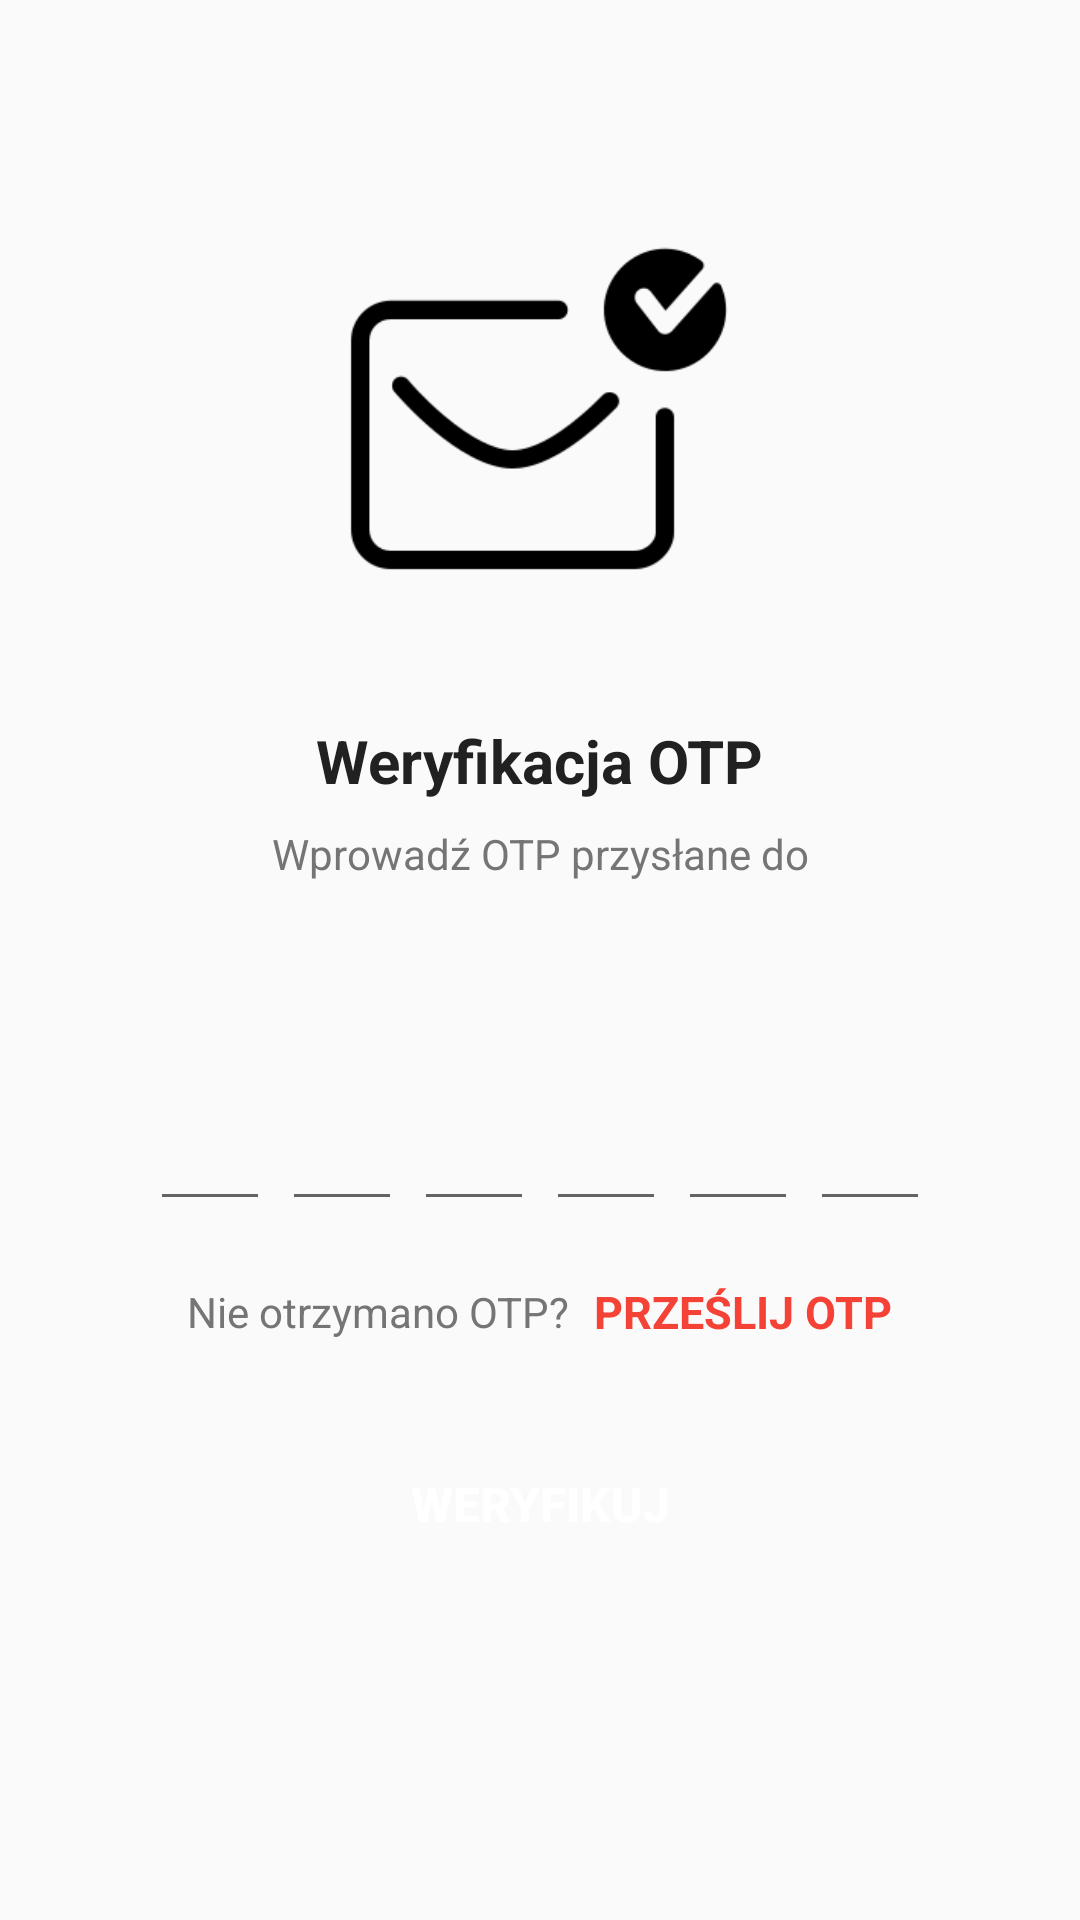

Here is an Android app screen rendered from its layout file. Give the layout XML and the strings, colors and styles it references.
<!-- AndroidManifest.xml: application theme Theme.OTP_Verification -->
<!-- res/layout/activity_verify_o_t_p.xml -->
<?xml version="1.0" encoding="utf-8"?>
<ScrollView xmlns:android="http://schemas.android.com/apk/res/android"
    xmlns:tools="http://schemas.android.com/tools"
    android:layout_width="match_parent"
    android:layout_height="match_parent"
    android:overScrollMode="never"
    android:scrollbars="none"
    tools:context=".VerifyOTPActivity">

    <LinearLayout
        android:layout_width="match_parent"
        android:layout_height="wrap_content"
        android:gravity="center_horizontal"
        android:orientation="vertical"
        >

        <ImageView
            android:layout_width="130dp"
            android:layout_height="130dp"
            android:layout_marginTop="80dp"
            android:contentDescription="@string/app_name"
            android:src="@drawable/receive"
            />

        <TextView
            android:layout_width="wrap_content"
            android:layout_height="wrap_content"
            android:layout_marginTop="30dp"
            android:text="@string/wer_otp"
            android:textColor="@color/colorTextPrimary"
            android:textSize="20sp"
            android:textStyle="bold"
            />

        <TextView
            android:layout_width="match_parent"
            android:layout_height="wrap_content"
            android:layout_marginStart="50dp"
            android:layout_marginTop="8dp"
            android:layout_marginEnd="50dp"
            android:gravity="center"
            android:text="@string/wprowad_przys_ane_otp"
            android:textColor="@color/colorTextSecondary"
            android:textSize="14sp"
            />

        <TextView
            android:id="@+id/textMobile"
            android:layout_width="match_parent"
            android:layout_height="wrap_content"
            android:layout_marginStart="50dp"
            android:layout_marginTop="4dp"
            android:layout_marginEnd="50dp"
            android:gravity="center"
            android:textColor="@color/colorTextPrimary"
            android:textSize="14sp"
            android:textStyle="bold"
            />

        <LinearLayout
            android:layout_width="match_parent"
            android:layout_height="wrap_content"
            android:layout_marginTop="30dp"
            android:gravity="center"
            android:orientation="horizontal"
            >

            <EditText
                android:id="@+id/inputCode1"
                android:layout_width="40dp"
                android:layout_height="60dp"
                android:gravity="center"
                android:imeOptions="actionNext"
                android:importantForAutofill="no"
                android:inputType="number"
                android:maxLength="1"
                android:textColor="@color/colorTextPrimary"
                android:textSize="24sp"
                android:textStyle="bold"
                tools:ignore="LabelFor"
                />

            <EditText
                android:id="@+id/inputCode2"
                android:layout_width="40dp"
                android:layout_height="60dp"
                android:layout_marginStart="4dp"
                android:gravity="center"
                android:imeOptions="actionNext"
                android:importantForAutofill="no"
                android:inputType="number"
                android:maxLength="1"
                android:textColor="@color/colorTextPrimary"
                android:textSize="24sp"
                android:textStyle="bold"
                tools:ignore="LabelFor"
                />

            <EditText
                android:id="@+id/inputCode3"
                android:layout_width="40dp"
                android:layout_height="60dp"
                android:layout_marginStart="4dp"
                android:gravity="center"
                android:imeOptions="actionNext"
                android:importantForAutofill="no"
                android:inputType="number"
                android:maxLength="1"
                android:textColor="@color/colorTextPrimary"
                android:textSize="24sp"
                android:textStyle="bold"
                tools:ignore="LabelFor"
                />

            <EditText
                android:id="@+id/inputCode4"
                android:layout_width="40dp"
                android:layout_height="60dp"
                android:layout_marginStart="4dp"
                android:gravity="center"
                android:imeOptions="actionNext"
                android:importantForAutofill="no"
                android:inputType="number"
                android:maxLength="1"
                android:textColor="@color/colorTextPrimary"
                android:textSize="24sp"
                android:textStyle="bold"
                tools:ignore="LabelFor"
                />

            <EditText
                android:id="@+id/inputCode5"
                android:layout_width="40dp"
                android:layout_height="60dp"
                android:layout_marginStart="4dp"
                android:gravity="center"
                android:imeOptions="actionNext"
                android:importantForAutofill="no"
                android:inputType="number"
                android:maxLength="1"
                android:textColor="@color/colorTextPrimary"
                android:textSize="24sp"
                android:textStyle="bold"
                tools:ignore="LabelFor"
                />

            <EditText
                android:id="@+id/inputCode6"
                android:layout_width="40dp"
                android:layout_height="60dp"
                android:layout_marginStart="4dp"
                android:gravity="center"
                android:imeOptions="actionDone"
                android:importantForAutofill="no"
                android:inputType="number"
                android:maxLength="1"
                android:textColor="@color/colorTextPrimary"
                android:textSize="24sp"
                android:textStyle="bold"
                tools:ignore="LabelFor"
                />

        </LinearLayout>

        <LinearLayout
            android:layout_width="match_parent"
            android:layout_height="wrap_content"
            android:layout_marginTop="20dp"
            android:gravity="center"
            android:orientation="horizontal">


            <TextView
                android:layout_width="wrap_content"
                android:layout_height="wrap_content"
                android:text="@string/nie_otrzymano_otp"
                android:textColor="@color/colorTextSecondary"
                android:textSize="14sp"
                />

            <TextView
                android:id="@+id/textResendOTP"
                android:layout_width="wrap_content"
                android:layout_height="wrap_content"
                android:layout_marginStart="8dp"
                android:text="@string/prze_lij_otp"
                android:textColor="@color/colorAccent"
                android:textSize="15sp"
                android:textStyle="bold"
                />


        </LinearLayout>

        <FrameLayout
            android:layout_width="match_parent"
            android:layout_height="wrap_content">

            <Button
                android:id="@+id/buttonVerify"
                android:layout_width="match_parent"
                android:layout_height="wrap_content"
                android:layout_margin="30dp"
                android:background="@drawable/background_button"
                android:text="@string/weryfikuj"
                android:textColor="@color/colorWhite"
                android:textSize="16sp"
                android:textStyle="bold"
                />

            <ProgressBar
                android:id="@+id/progressBar"
                android:layout_width="40dp"
                android:layout_height="40dp"
                android:layout_gravity="center"
                android:visibility="gone"
                />

        </FrameLayout>

    </LinearLayout>

</ScrollView>
<!-- resources referenced by this layout -->
<resources>
  <color name="colorAccent">#F44336</color>
  <color name="colorTextPrimary">#212121</color>
  <color name="colorTextSecondary">#757575</color>
  <color name="colorWhite">#FFFFFF</color>
  <!-- drawable receive: png bitmap (drawable-v24, 4861 bytes) -->
  <string name="app_name">OTP_Verification</string>
  <string name="nie_otrzymano_otp">Nie otrzymano OTP?</string>
  <string name="prze_lij_otp">PRZEŚLIJ OTP</string>
  <string name="wer_otp">Weryfikacja OTP</string>
  <string name="weryfikuj">WERYFIKUJ</string>
  <string name="wprowad_przys_ane_otp">Wprowadź OTP przysłane do</string>
  <style name="Theme.OTP_Verification" parent="Theme.AppCompat.Light.NoActionBar">
          
          <item name="colorPrimary">@color/colorPrimary</item>
          <item name="colorPrimaryDark">@color/colorPrimaryDark</item>
          <item name="colorAccent">@color/colorAccent</item>
          <item name="colorPrimaryVariant">@color/purple_700</item>
          <item name="colorOnPrimary">@color/white</item>
          
          <item name="colorSecondary">@color/teal_200</item>
          <item name="colorSecondaryVariant">@color/teal_700</item>
          <item name="colorOnSecondary">@color/black</item>
          
          <item name="android:statusBarColor" tools:targetApi="l">?attr/colorPrimaryVariant</item>
          
      </style>
  <color name="colorPrimary">#2241F1</color>
  <color name="colorPrimaryDark">#2241F1</color>
  <color name="purple_700">#FF3700B3</color>
  <color name="white">#FFFFFFFF</color>
  <color name="teal_200">#FF03DAC5</color>
  <color name="teal_700">#FF018786</color>
  <color name="black">#FF000000</color>
</resources>
